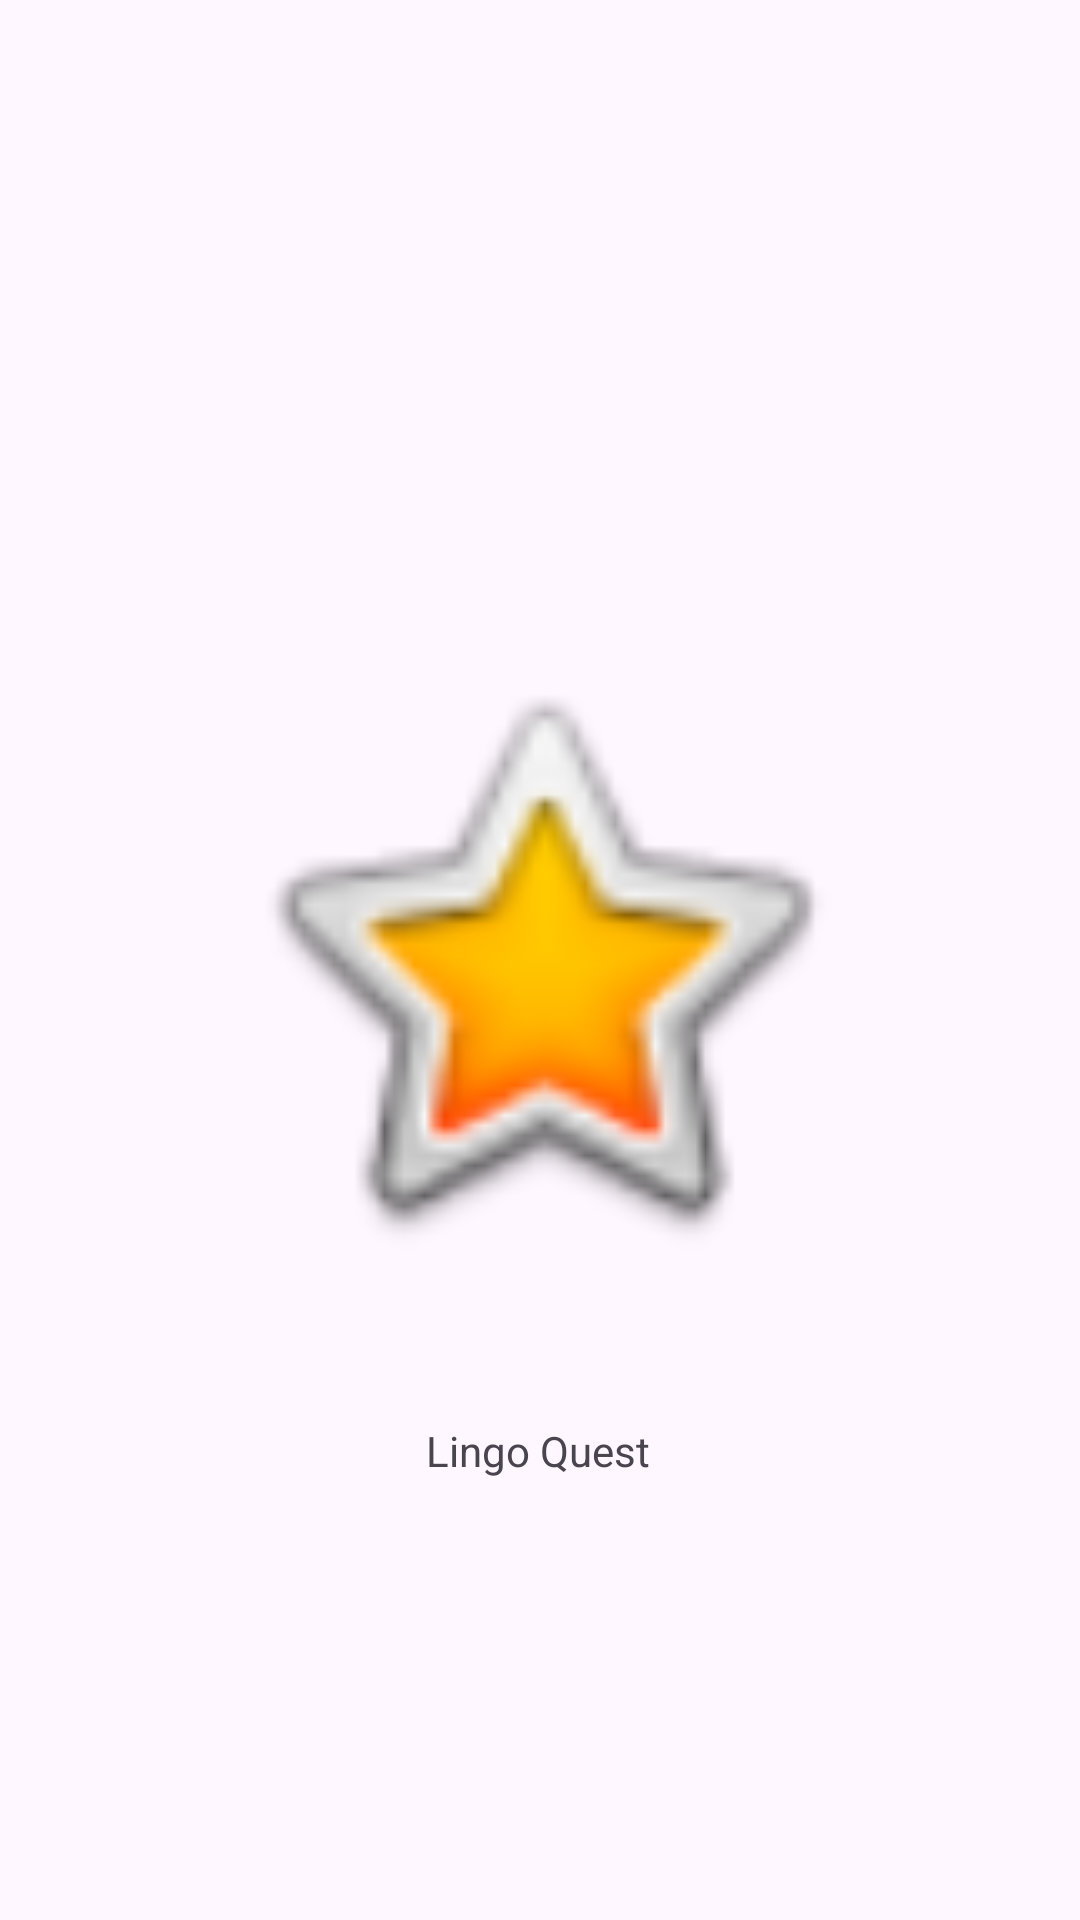

Layout XML and referenced resources for this Android screen:
<!-- AndroidManifest.xml: application theme Theme.LanguageLearner -->
<!-- res/layout/splash_screen.xml -->
<?xml version="1.0" encoding="utf-8"?>
<androidx.constraintlayout.widget.ConstraintLayout xmlns:android="http://schemas.android.com/apk/res/android"
    xmlns:app="http://schemas.android.com/apk/res-auto"
    xmlns:tools="http://schemas.android.com/tools"
    android:layout_width="match_parent"
    android:layout_height="match_parent">

    <ImageView
        android:id="@+id/imageView2"
        android:layout_width="214dp"
        android:layout_height="238dp"
        app:layout_constraintBottom_toBottomOf="parent"
        app:layout_constraintEnd_toEndOf="parent"
        app:layout_constraintStart_toStartOf="parent"
        app:layout_constraintTop_toTopOf="parent"
        app:srcCompat="@android:drawable/btn_star_big_on" />

    <TextView
        android:id="@+id/appName"
        android:layout_width="wrap_content"
        android:layout_height="wrap_content"
        android:text="Lingo Quest"
        app:layout_constraintBottom_toBottomOf="parent"
        app:layout_constraintEnd_toEndOf="parent"
        app:layout_constraintHorizontal_bias="0.498"
        app:layout_constraintStart_toStartOf="parent"
        app:layout_constraintTop_toBottomOf="@+id/imageView2"
        app:layout_constraintVertical_bias="0.193" />
</androidx.constraintlayout.widget.ConstraintLayout>
<!-- resources referenced by this layout -->
<resources>
  <style name="Theme.LanguageLearner" parent="Base.Theme.LanguageLearner" />
  <style name="Base.Theme.LanguageLearner" parent="Theme.Material3.DayNight.NoActionBar">
          
          
      </style>
</resources>
